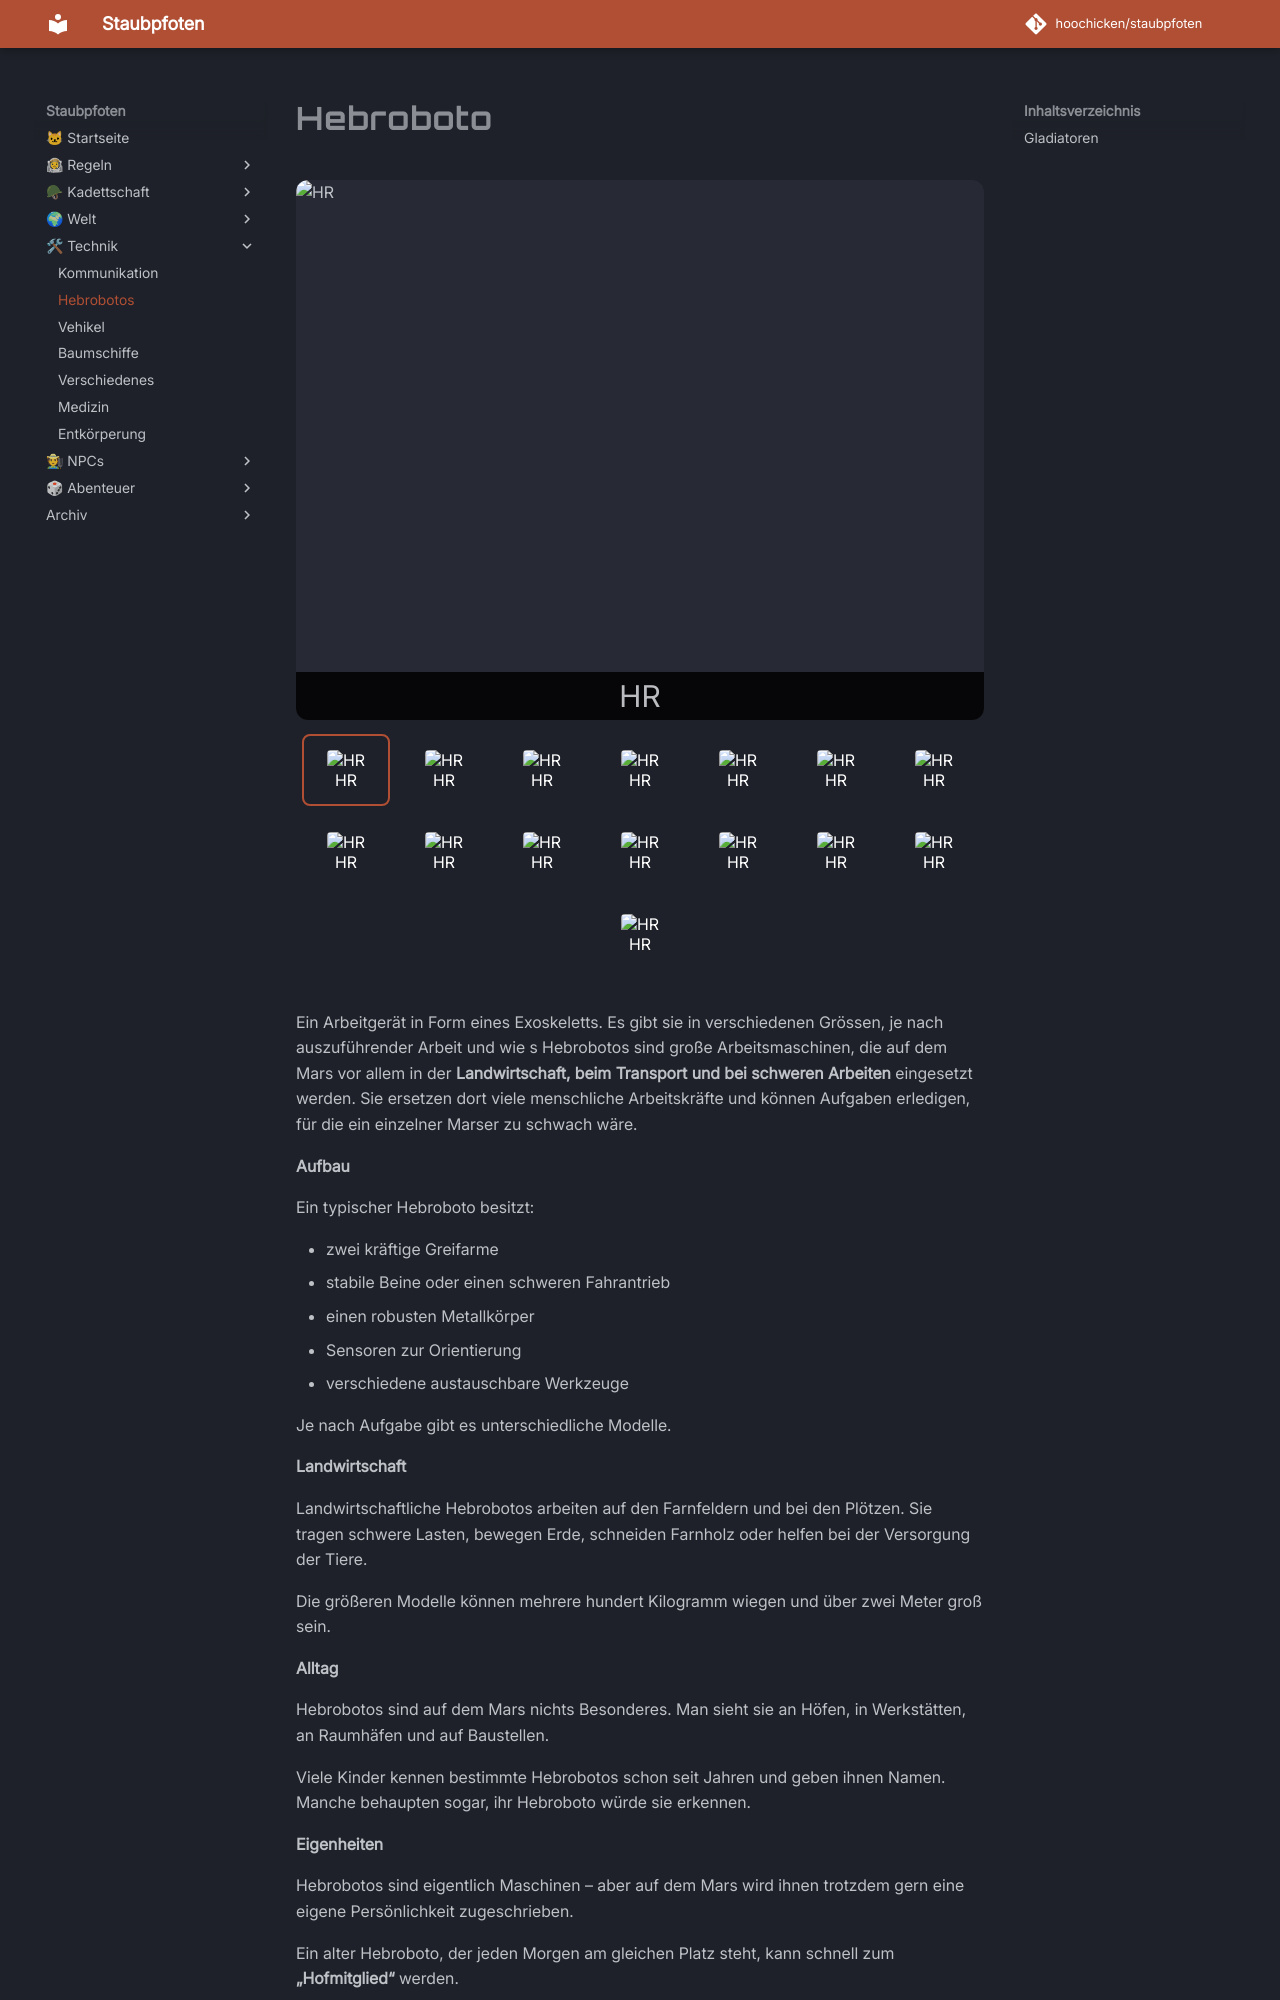

repository: hoochicken/staubpfoten · page: technik/hr/index.html · generator: mkdocs

# Hebroboto

::: carousel
![HR](/technik/_images/hr/hr-01.jpg "HR")
![HR](/technik/_images/hr/hr-02.jpg "HR")
![HR](/technik/_images/hr/hr-03.jpg "HR")
![HR](/technik/_images/hr/hr-04.jpg "HR")
![HR](/technik/_images/hr/hr-basic.png "HR")
![HR](/technik/_images/hr/hr-bohrer.png "HR")
![HR](/technik/_images/hr/hr-gabel.png "HR")
![HR](/technik/_images/hr/hr-greifer.png "HR")
![HR](/technik/_images/hr/hr-greifer-2.png "HR")
![HR](/technik/_images/hr/hr-haken.png "HR")
![HR](/technik/_images/hr/hr-hochlauffen.png "HR")
![HR](/technik/_images/hr/hr-hochlauffen-traeger.png "HR")
![HR](/technik/_images/hr/hr-plaetter.png "HR")
![HR](/technik/_images/hr/hr-schaufel.png "HR")
![HR](/technik/_images/hr/hr-scheinwerfer.png "HR")
:::

Ein Arbeitgerät in Form eines Exoskeletts. Es gibt sie in verschiedenen Grössen, je nach auszuführender Arbeit und wie s
Hebrobotos sind große Arbeitsmaschinen, die auf dem Mars vor allem in der **Landwirtschaft, beim Transport und bei schweren Arbeiten** eingesetzt werden. Sie ersetzen dort viele menschliche Arbeitskräfte und können Aufgaben erledigen, für die ein einzelner Marser zu schwach wäre.

**Aufbau**

Ein typischer Hebroboto besitzt:

- zwei kräftige Greifarme
- stabile Beine oder einen schweren Fahrantrieb
- einen robusten Metallkörper
- Sensoren zur Orientierung
- verschiedene austauschbare Werkzeuge

Je nach Aufgabe gibt es unterschiedliche Modelle.

**Landwirtschaft**

Landwirtschaftliche Hebrobotos arbeiten auf den Farnfeldern und bei den Plötzen. Sie tragen schwere Lasten, bewegen Erde, schneiden Farnholz oder helfen bei der Versorgung der Tiere.

Die größeren Modelle können mehrere hundert Kilogramm wiegen und über zwei Meter groß sein.

**Alltag**
